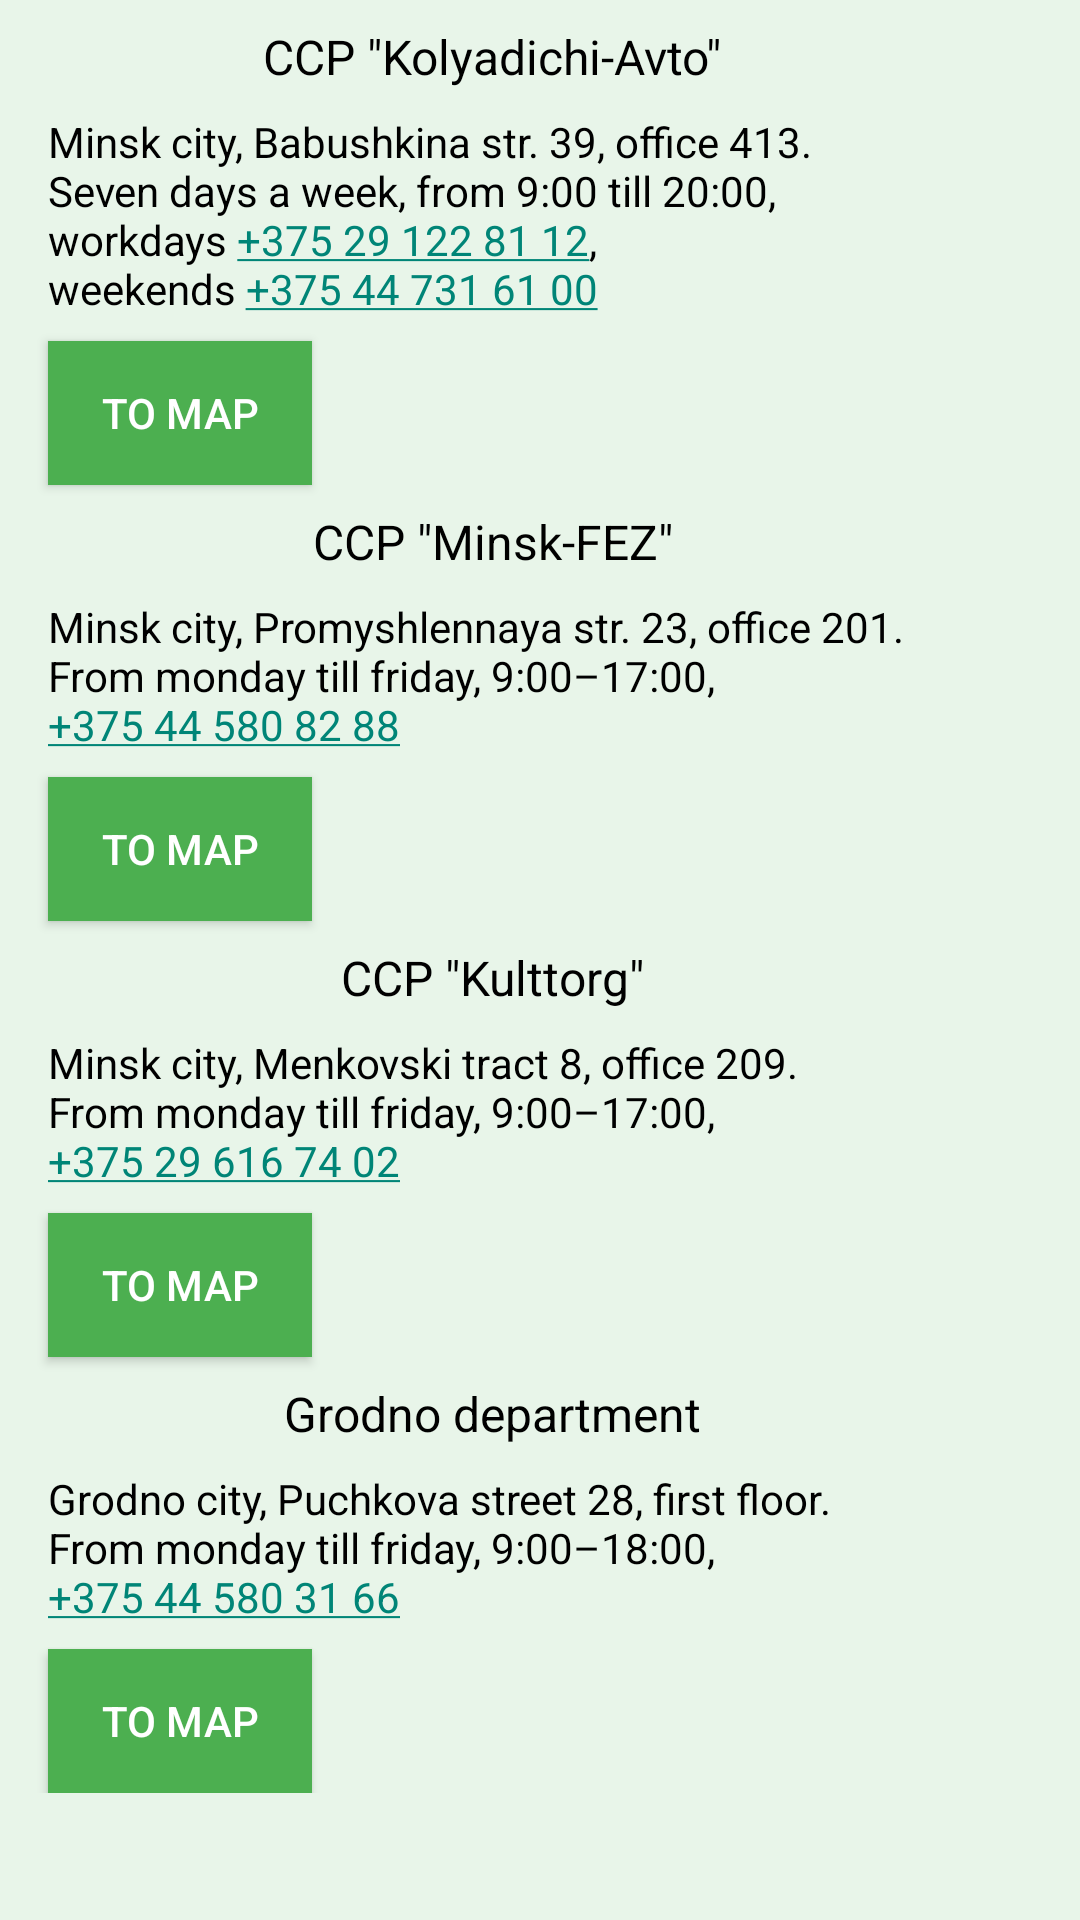

This screen was rendered from an Android layout file. Write that file and the resources it references.
<!-- AndroidManifest.xml: application theme Theme.CustomCalculatorFinal -->
<!-- res/layout/fragment_phones.xml -->
<?xml version="1.0" encoding="utf-8"?>
<ScrollView xmlns:android="http://schemas.android.com/apk/res/android"
    android:id="@+id/scroll"
    android:layout_width="match_parent"
    android:layout_height="match_parent"
    android:background="?attr/colorSecondaryVariant">

    <LinearLayout
        android:layout_width="match_parent"
        android:layout_height="wrap_content"
        android:orientation="vertical">

        <TextView
            style="@style/small_header"
            android:layout_width="wrap_content"
            android:layout_height="wrap_content"
            android:layout_gravity="center"
            android:layout_marginStart="-16dp"
            android:text="@string/ccp_kolyadichi"
            android:textColor="?attr/colorOnSecondary" />

        <TextView
            android:layout_width="match_parent"
            android:layout_height="wrap_content"
            android:autoLink="phone"
            android:paddingStart="16dp"
            android:paddingEnd="16dp"
            android:text="@string/kolyadichi_description"
            android:textColor="?attr/colorOnSecondary" />

        <Button
            android:id="@+id/button_kolyadichi_route"
            android:layout_width="wrap_content"
            android:layout_height="wrap_content"
            android:layout_marginStart="16dp"
            android:layout_marginTop="8dp"
            android:background="@drawable/button_style"
            android:text="@string/build_a_route"
            android:textColor="@color/white" />

        <TextView
            style="@style/small_header"
            android:layout_width="wrap_content"
            android:layout_height="wrap_content"
            android:layout_gravity="center"
            android:layout_marginStart="-16dp"
            android:text="@string/ccp_minsk_fez"
            android:textColor="?attr/colorOnSecondary" />

        <TextView
            android:layout_width="match_parent"
            android:layout_height="wrap_content"
            android:autoLink="phone"
            android:paddingStart="16dp"
            android:paddingEnd="16dp"
            android:text="@string/minsk_fez_description"
            android:textColor="?attr/colorOnSecondary" />

        <Button
            android:id="@+id/button_minsk_fez_route"
            android:layout_width="wrap_content"
            android:layout_height="wrap_content"
            android:layout_marginStart="16dp"
            android:layout_marginTop="8dp"
            android:background="@drawable/button_style"
            android:text="@string/build_a_route"
            android:textColor="@color/white" />

        <TextView
            style="@style/small_header"
            android:layout_width="wrap_content"
            android:layout_height="wrap_content"
            android:layout_gravity="center"
            android:layout_marginStart="-16dp"
            android:text="@string/ccp_kulttorg"
            android:textColor="?attr/colorOnSecondary" />

        <TextView
            android:layout_width="match_parent"
            android:layout_height="wrap_content"
            android:autoLink="phone"
            android:paddingStart="16dp"
            android:paddingEnd="16dp"
            android:text="@string/kulttorg_description"
            android:textColor="?attr/colorOnSecondary" />

        <Button
            android:id="@+id/button_kulttorg_route"
            android:layout_width="wrap_content"
            android:layout_height="wrap_content"
            android:layout_marginStart="16dp"
            android:layout_marginTop="8dp"
            android:background="@drawable/button_style"
            android:text="@string/build_a_route"
            android:textColor="@color/white" />

        <TextView
            style="@style/small_header"
            android:layout_width="wrap_content"
            android:layout_height="wrap_content"
            android:layout_gravity="center"
            android:layout_marginStart="-16dp"
            android:text="@string/grodno_department"
            android:textColor="?attr/colorOnSecondary" />

        <TextView
            android:layout_width="match_parent"
            android:layout_height="wrap_content"
            android:autoLink="phone"
            android:paddingStart="16dp"
            android:paddingEnd="16dp"
            android:text="@string/grodno_description"
            android:textColor="?attr/colorOnSecondary" />

        <Button
            android:id="@+id/button_grodno_route"
            android:layout_width="wrap_content"
            android:layout_height="wrap_content"
            android:layout_marginStart="16dp"
            android:layout_marginTop="8dp"
            android:background="@drawable/button_style"
            android:text="@string/build_a_route"
            android:textColor="@color/white" />
    </LinearLayout>
</ScrollView>
<!-- resources referenced by this layout -->
<resources>
  <color name="white">#FFFFFFFF</color>
  <!-- drawable button_style (drawable) -->
  <?xml version="1.0" encoding="utf-8"?>
  <selector xmlns:android="http://schemas.android.com/apk/res/android">
          <item android:state_pressed="true"
              android:drawable="@color/grey">
          </item>
          <item android:state_focused="true"
              android:drawable="@color/grey"/> 
          <item android:drawable="@color/primary"/> 
  
  </selector>
  <string name="build_a_route">To map</string>
  <string name="ccp_kolyadichi">CCP \"Kolyadichi-Avto\"</string>
  <string name="ccp_kulttorg">CCP \"Kulttorg\"</string>
  <string name="ccp_minsk_fez">CCP \"Minsk-FEZ\"</string>
  <string name="grodno_department">Grodno department</string>
  <string name="grodno_description">Grodno city, Puchkova street 28, first floor.\nFrom monday till friday, 9:00–18:00, \n+375 44 580 31 66</string>
  <string name="kolyadichi_description">Minsk city, Babushkina str. 39, office 413.\nSeven days a week, from 9:00 till 20:00, \nworkdays +375 29 122 81 12, \nweekends +375 44 731 61 00</string>
  <string name="kulttorg_description">Minsk city, Menkovski tract 8, office 209.\nFrom monday till friday, 9:00–17:00, \n+375 29 616 74 02</string>
  <string name="minsk_fez_description">Minsk city, Promyshlennaya str. 23, office 201.\nFrom monday till friday, 9:00–17:00, \n+375 44 580 82 88</string>
  <style name="small_header" parent="header">
          <item name="android:textSize">16sp</item>
      </style>
  <style name="Theme.CustomCalculatorFinal" parent="Theme.AppCompat.DayNight.NoActionBar">
          
          <item name="colorPrimary">@color/primary</item>
          <item name="colorPrimaryVariant">@color/primary_dark</item>
          <item name="colorOnPrimary">@color/primary_light</item>
          
          <item name="colorSecondary">@color/tab_text_color</item>
          <item name="colorSecondaryVariant">@color/background_light</item>
          <item name="colorOnSecondary">@color/black</item>
          
          <item name="android:statusBarColor" tools:targetApi="l">?attr/colorPrimaryVariant</item>
          
          <item name="backgroundColor">@color/white</item>
          <item name="android:navigationBarColor">@color/white</item>
  
          <item name="windowActionBar">false</item>
          <item name="windowNoTitle">true</item>
      </style>
  <color name="grey">#A9A9A9</color>
  <color name="primary">#4caf50</color>
  <style name="header" parent="text_header">
          <item name="android:layout_marginStart">16dp</item>
          <item name="android:layout_marginTop">8dp</item>
          <item name="android:layout_marginBottom">8dp</item>
      </style>
  <color name="primary_dark">#087f23</color>
  <color name="primary_light">#80e27e</color>
  <color name="tab_text_color">#969d95</color>
  <color name="background_light">#e8f5e9</color>
  <color name="black">#FF000000</color>
  <style name="text_header">
          <item name="android:textSize">22sp</item>
          <item name="android:textColor">?attr/colorOnSecondary</item>
      </style>
</resources>
